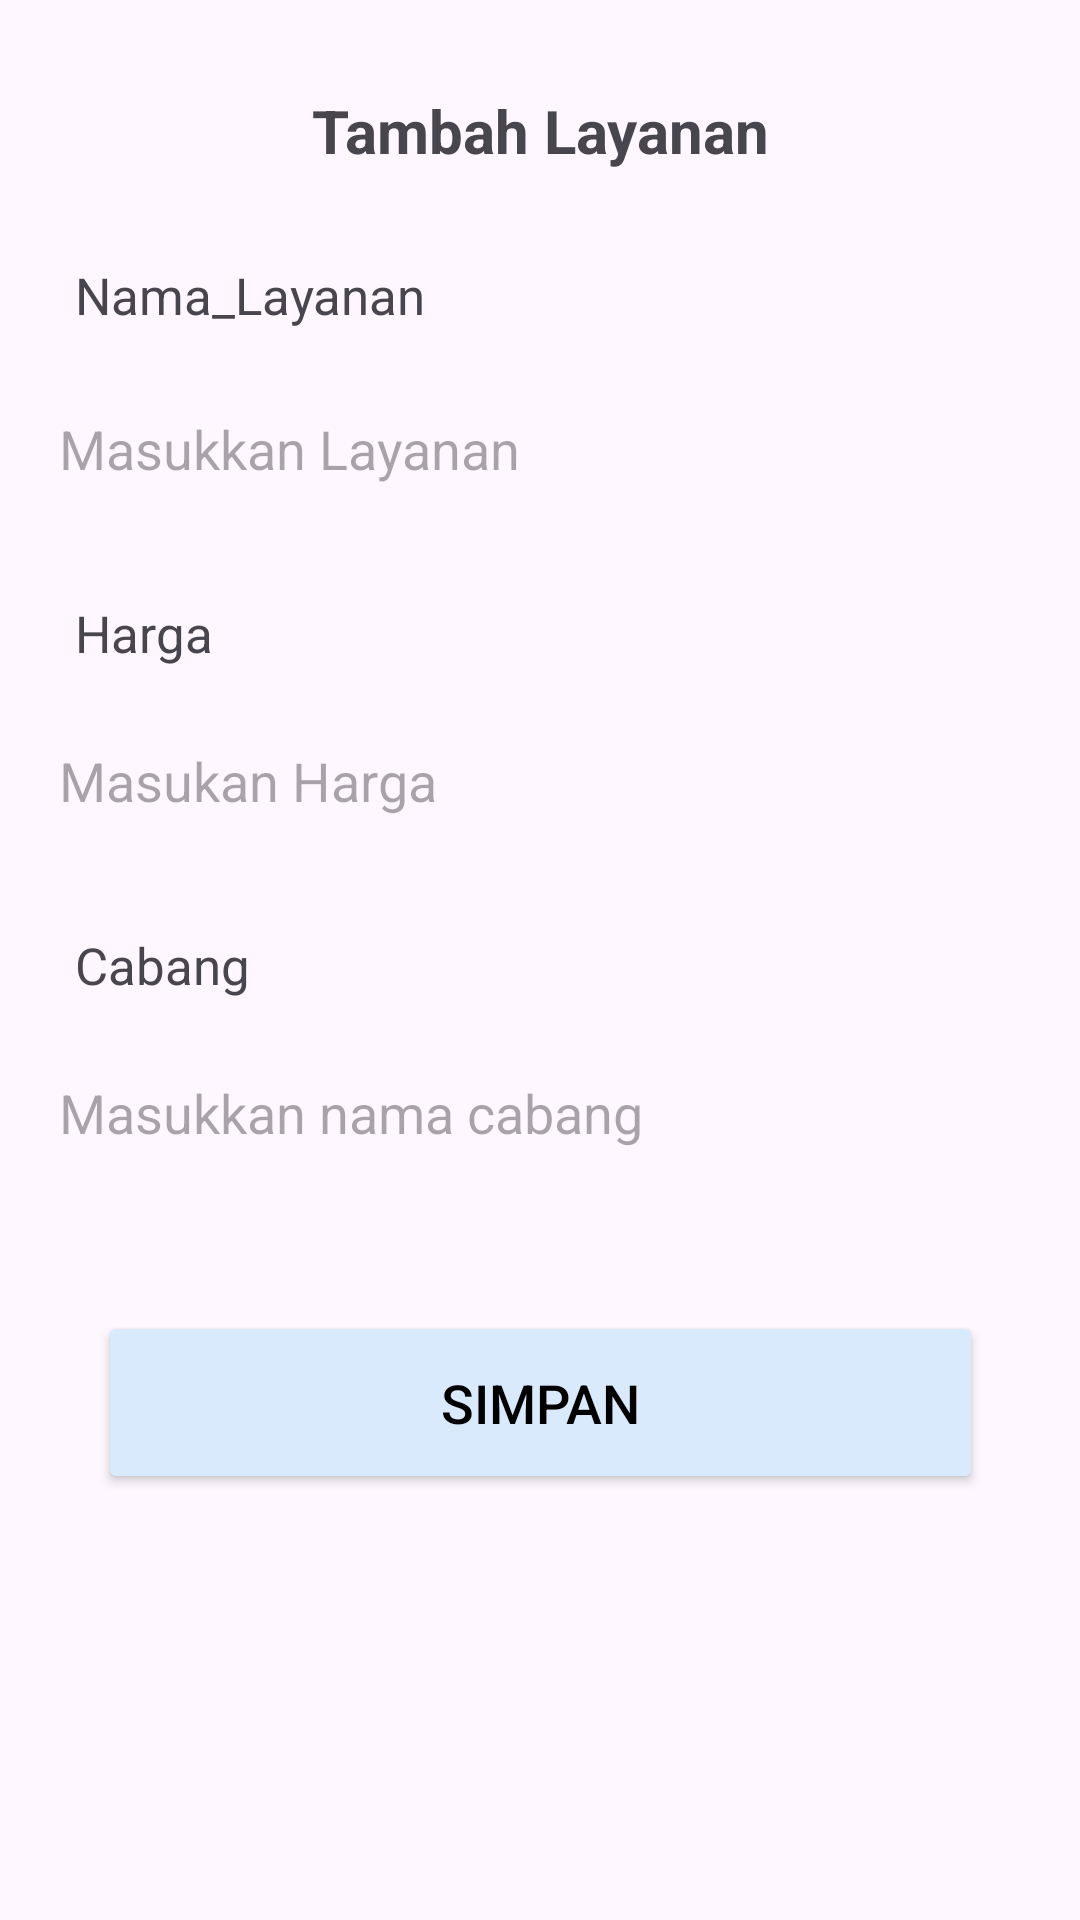

Layout XML and referenced resources for this Android screen:
<!-- AndroidManifest.xml: application theme Theme.Laundry -->
<!-- res/layout/activity_tambah_layanan.xml -->
<?xml version="1.0" encoding="utf-8"?>
<androidx.constraintlayout.widget.ConstraintLayout xmlns:android="http://schemas.android.com/apk/res/android"
    xmlns:app="http://schemas.android.com/apk/res-auto"
    xmlns:tools="http://schemas.android.com/tools"
    android:id="@+id/main"
    android:layout_width="match_parent"
    android:layout_height="match_parent"
    tools:context=".layanan.TambahLayanan">
    <TextView
        android:id="@+id/tv1_TambahLayanan"
        android:layout_width="wrap_content"
        android:layout_height="wrap_content"
        android:text="@string/Tambah_Layanan"
        android:textSize="20dp"
        android:textStyle="bold"
        android:layout_marginTop="30dp"
        app:layout_constraintTop_toTopOf="parent"
        app:layout_constraintStart_toStartOf="parent"
        app:layout_constraintEnd_toEndOf="parent"/>

    <TextView
        android:id="@+id/tv2_NamaLayanan"
        android:layout_width="wrap_content"
        android:layout_height="wrap_content"
        android:text="@string/Nama_Layanan"
        android:textSize="17dp"
        android:layout_marginTop="30dp"
        android:layout_marginStart="25dp"
        app:layout_constraintTop_toBottomOf="@id/tv1_TambahLayanan"
        app:layout_constraintStart_toStartOf="parent"/>

    <EditText
        android:id="@+id/ET1_NamaLayanan"
        android:layout_width="341dp"
        android:layout_height="60dp"
        android:layout_marginStart="25dp"
        android:layout_marginTop="10dp"
        android:layout_marginEnd="25dp"
        android:background="@drawable/radius"
        android:hint="@string/masukkanlayanan"
        android:paddingStart="10dp"
        app:layout_constraintEnd_toEndOf="parent"
        app:layout_constraintStart_toStartOf="parent"
        app:layout_constraintTop_toBottomOf="@id/tv2_NamaLayanan" />
    <TextView
        android:id="@+id/tv3_Harga"
        android:layout_width="wrap_content"
        android:layout_height="wrap_content"
        android:text="@string/Harga"
        android:textSize="17dp"
        android:layout_marginStart="25dp"
        android:layout_marginTop="20dp"
        app:layout_constraintTop_toBottomOf="@id/ET1_NamaLayanan"
        app:layout_constraintStart_toStartOf="parent"/>
    <EditText
        android:id="@+id/ET2_Harga"
        android:layout_width="341dp"
        android:layout_height="60dp"
        android:layout_marginStart="25dp"
        android:layout_marginTop="8dp"
        android:layout_marginEnd="25dp"
        android:background="@drawable/radius"
        android:hint="@string/MASUKAN_HARGA"
        android:paddingStart="10dp"
        app:layout_constraintEnd_toEndOf="parent"
        app:layout_constraintStart_toStartOf="parent"
        app:layout_constraintTop_toBottomOf="@id/tv3_Harga" />

    <TextView
        android:id="@+id/tv5_NamaCabang_Layanan"
        android:layout_width="wrap_content"
        android:layout_height="wrap_content"
        android:text="@string/Cabang"
        android:textSize="17dp"
        android:layout_marginStart="25dp"
        android:layout_marginTop="20dp"
        app:layout_constraintTop_toBottomOf="@id/ET2_Harga"
        app:layout_constraintStart_toStartOf="parent"/>
    <EditText
        android:id="@+id/ET4_NamaCabang_Layanan"
        android:layout_width="341dp"
        android:layout_height="60dp"
        android:layout_marginStart="25dp"
        android:layout_marginTop="8dp"
        android:layout_marginEnd="25dp"
        android:background="@drawable/radius"
        android:hint="@string/Masukkan_nama_cabang"
        android:paddingStart="10dp"
        app:layout_constraintEnd_toEndOf="parent"
        app:layout_constraintStart_toStartOf="parent"
        app:layout_constraintTop_toBottomOf="@id/tv5_NamaCabang_Layanan" />

    <Button
        android:id="@+id/btn_Simpan_Layanan"
        android:layout_width="295dp"
        android:layout_height="61dp"
        android:layout_marginTop="36dp"
        android:backgroundTint="@color/button"
        android:textColor="@color/black"
        android:text="@string/Simpan"
        android:textSize="18dp"
        app:layout_constraintEnd_toEndOf="parent"
        app:layout_constraintStart_toStartOf="parent"
        app:layout_constraintTop_toBottomOf="@id/ET4_NamaCabang_Layanan" />


</androidx.constraintlayout.widget.ConstraintLayout>
<!-- resources referenced by this layout -->
<resources>
  <color name="button">#D9EAFD</color>
  <string name="Cabang">Cabang</string>
  <string name="Harga">Harga</string>
  <string name="MASUKAN_HARGA">Masukan Harga</string>
  <string name="Masukkan_nama_cabang">Masukkan nama cabang</string>
  <string name="Nama_Layanan">Nama_Layanan</string>
  <string name="Simpan">Simpan</string>
  <string name="Tambah_Layanan">Tambah Layanan</string>
  <string name="masukkanlayanan">Masukkan Layanan</string>
  <style name="Theme.Laundry" parent="Base.Theme.Laundry" />
  <style name="Base.Theme.Laundry" parent="Theme.Material3.DayNight.NoActionBar">
          
          
      </style>
  <!-- not gathered from this repository: default colours our renderer supplied (Android Studio template values) -->
  <color name="black">#FF000000</color>
</resources>
